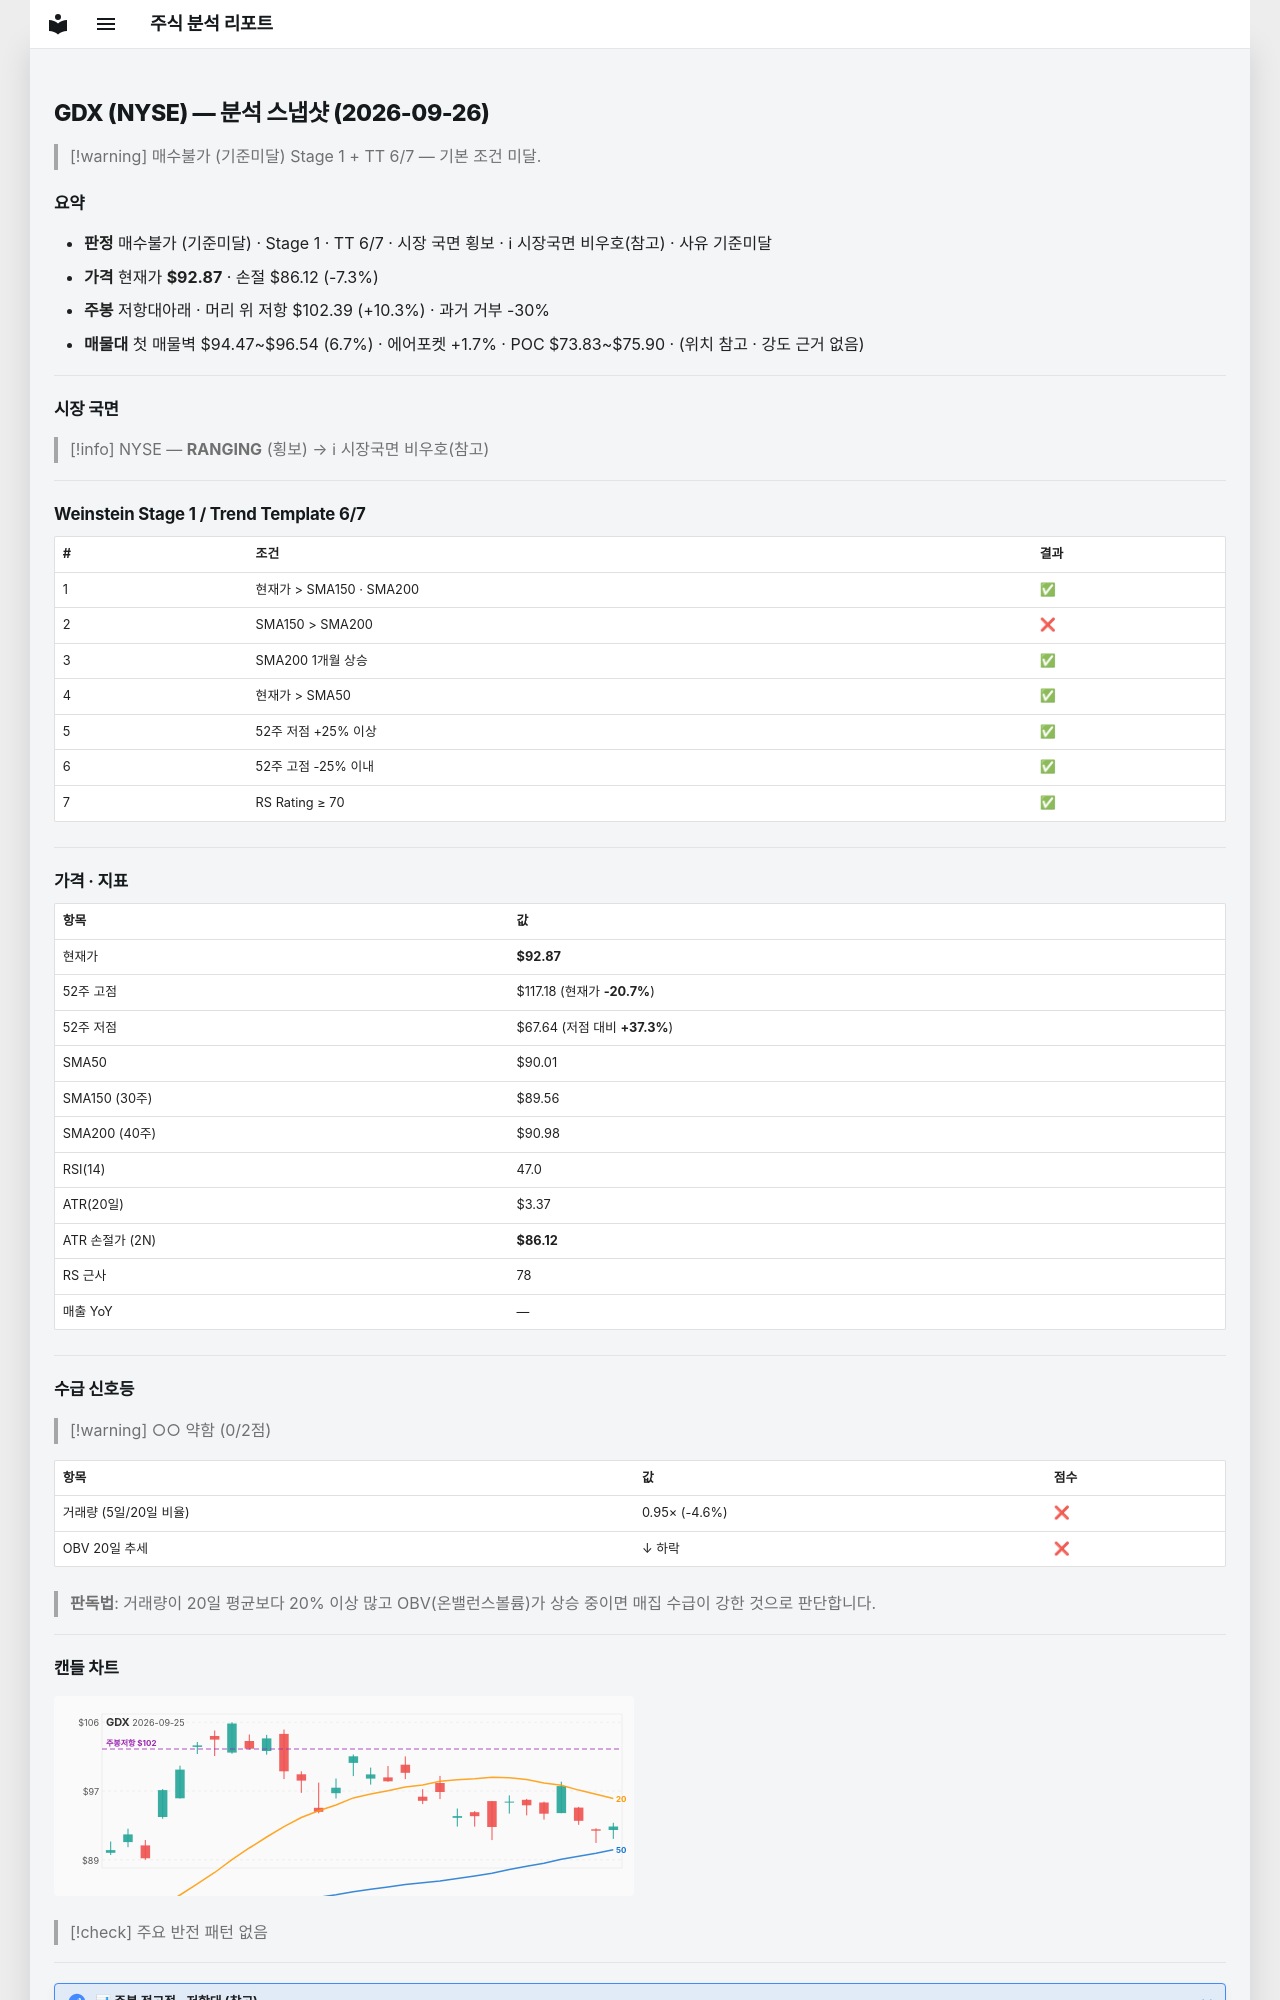

repository: soloandco/stock-reports · page: snapshots/GDX-2026-09-26/index.html · generator: mkdocs

---
type: analysis-snapshot
title: GDX 분석 스냅샷
ticker: GDX
market: NYSE
created: 2026-09-26
updated: 2026-09-26
bar-date: 2026-09-25
verdict: 매수불가
verdict-reason: 기준미달
real-rr: 1.41
sma50-gap-pct: 3.2
weekly-position: 저항대아래
weekly-overhead-price: 102.39
weekly-overhead-pct: 10.3
stage: 1
trend-template-score: 6
tt-max: 7
price: 92.87000274658203
stop-price: 86.12091360115907
market-regime: RANGING
supply-demand-score: 0/2
supply-demand-label: 약함
status: tracking
tags:
  - stock-agent
  - watchlist
  - GDX
  - analysis
related:
  - "[[analysis-template]]"
---

# GDX (NYSE) — 분석 스냅샷 (2026-09-26)

> [!warning] 매수불가 (기준미달)
> Stage 1 + TT 6/7 — 기본 조건 미달.

## 요약

- **판정** 매수불가 (기준미달) · Stage 1 · TT 6/7 · 시장 국면 횡보 · ℹ 시장국면 비우호(참고) · 사유 기준미달
- **가격** 현재가 **$92.87** · 손절 $86.12 (-7.3%)
- **주봉** 저항대아래 · 머리 위 저항 $102.39 (+10.3%) · 과거 거부 -30%
- **매물대** 첫 매물벽 $94.47~$96.54 (6.7%) · 에어포켓 +1.7% · POC $73.83~$75.90 · (위치 참고 · 강도 근거 없음)

---

## 시장 국면

> [!info] NYSE — **RANGING** (횡보) → ℹ 시장국면 비우호(참고)

---

## Weinstein Stage 1 / Trend Template 6/7

| # | 조건 | 결과 |
|---|------|------|
| 1 | 현재가 > SMA150 · SMA200 | ✅ |
| 2 | SMA150 > SMA200 | ❌ |
| 3 | SMA200 1개월 상승 | ✅ |
| 4 | 현재가 > SMA50 | ✅ |
| 5 | 52주 저점 +25% 이상 | ✅ |
| 6 | 52주 고점 -25% 이내 | ✅ |
| 7 | RS Rating ≥ 70 | ✅ |

---

## 가격 · 지표

| 항목 | 값 |
|------|---|
| 현재가 | **$92.87** |
| 52주 고점 | $117.18 (현재가 **-20.7%**) |
| 52주 저점 | $67.64 (저점 대비 **+37.3%**) |
| SMA50 | $90.01 |
| SMA150 (30주) | $89.56 |
| SMA200 (40주) | $90.98 |
| RSI(14) | 47.0 |
| ATR(20일) | $3.37 |
| ATR 손절가 (2N) | **$86.12** |
| RS 근사 | 78 |
| 매출 YoY | — |

---
## 수급 신호등

> [!warning] ○○ 약함 (0/2점)

| 항목 | 값 | 점수 |
|------|------|------|
| 거래량 (5일/20일 비율) | 0.95× (-4.6%) | ❌ |
| OBV 20일 추세 | ↓ 하락 | ❌ |

> **판독법**: 거래량이 20일 평균보다 20% 이상 많고 OBV(온밸런스볼륨)가 상승 중이면 매집 수급이 강한 것으로 판단합니다.

---
